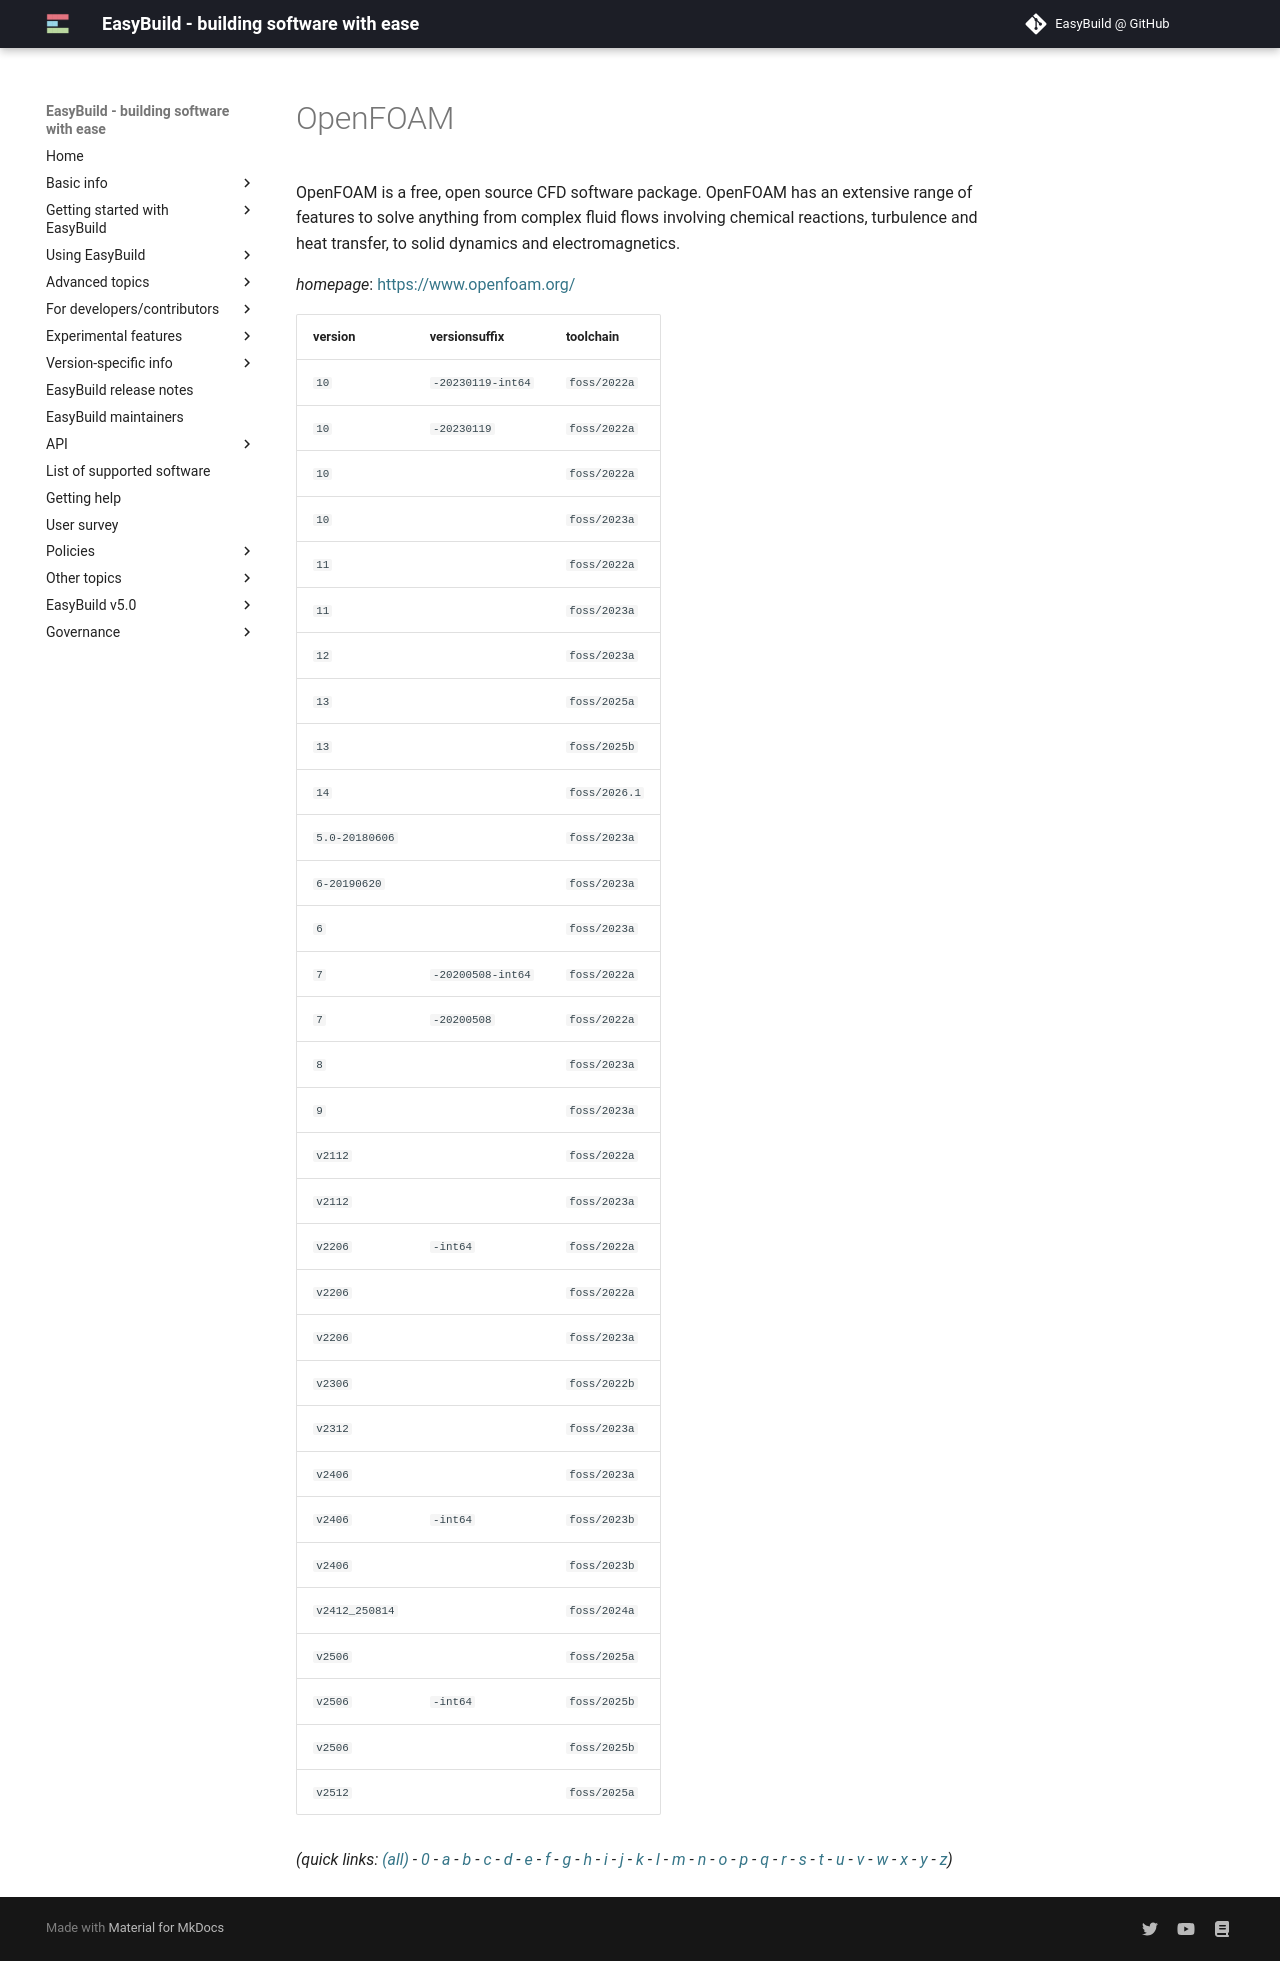

repository: easybuilders/easybuild-docs · page: version-specific/supported-software/o/OpenFOAM/index.html · generator: mkdocs

---
search:
  boost: 0.5
---
# OpenFOAM

OpenFOAM is a free, open source CFD software package.  OpenFOAM has an extensive range of features to solve anything from complex fluid flows  involving chemical reactions, turbulence and heat transfer,  to solid dynamics and electromagnetics.

*homepage*: <https://www.openfoam.org/>

version | versionsuffix | toolchain
--------|---------------|----------
``10`` | ``-20230119-int64`` | ``foss/2022a``
``10`` | ``-20230119`` | ``foss/2022a``
``10`` |  | ``foss/2022a``
``10`` |  | ``foss/2023a``
``11`` |  | ``foss/2022a``
``11`` |  | ``foss/2023a``
``12`` |  | ``foss/2023a``
``13`` |  | ``foss/2025a``
``5.0-20180606`` |  | ``foss/2023a``
``6-20190620`` |  | ``foss/2023a``
``6`` |  | ``foss/2023a``
``7`` | ``-20200508-int64`` | ``foss/2022a``
``7`` | ``-20200508`` | ``foss/2022a``
``8`` |  | ``foss/2023a``
``9`` |  | ``foss/2023a``
``v2112`` |  | ``foss/2022a``
``v2112`` |  | ``foss/2023a``
``v2206`` | ``-int64`` | ``foss/2022a``
``v2206`` |  | ``foss/2022a``
``v2206`` |  | ``foss/2023a``
``v2306`` |  | ``foss/2022b``
``v2312`` |  | ``foss/2023a``
``v2406`` |  | ``foss/2023a``
``v2406`` | ``-int64`` | ``foss/2023b``
``v2406`` |  | ``foss/2023b``
``v2412_250814`` |  | ``foss/2024a``
``v2506`` |  | ``foss/2025a``
``v2506`` |  | ``foss/2025b``


*(quick links: [(all)](../index.md) - [0](../0/index.md) - [a](../a/index.md) - [b](../b/index.md) - [c](../c/index.md) - [d](../d/index.md) - [e](../e/index.md) - [f](../f/index.md) - [g](../g/index.md) - [h](../h/index.md) - [i](../i/index.md) - [j](../j/index.md) - [k](../k/index.md) - [l](../l/index.md) - [m](../m/index.md) - [n](../n/index.md) - [o](../o/index.md) - [p](../p/index.md) - [q](../q/index.md) - [r](../r/index.md) - [s](../s/index.md) - [t](../t/index.md) - [u](../u/index.md) - [v](../v/index.md) - [w](../w/index.md) - [x](../x/index.md) - [y](../y/index.md) - [z](../z/index.md))*
